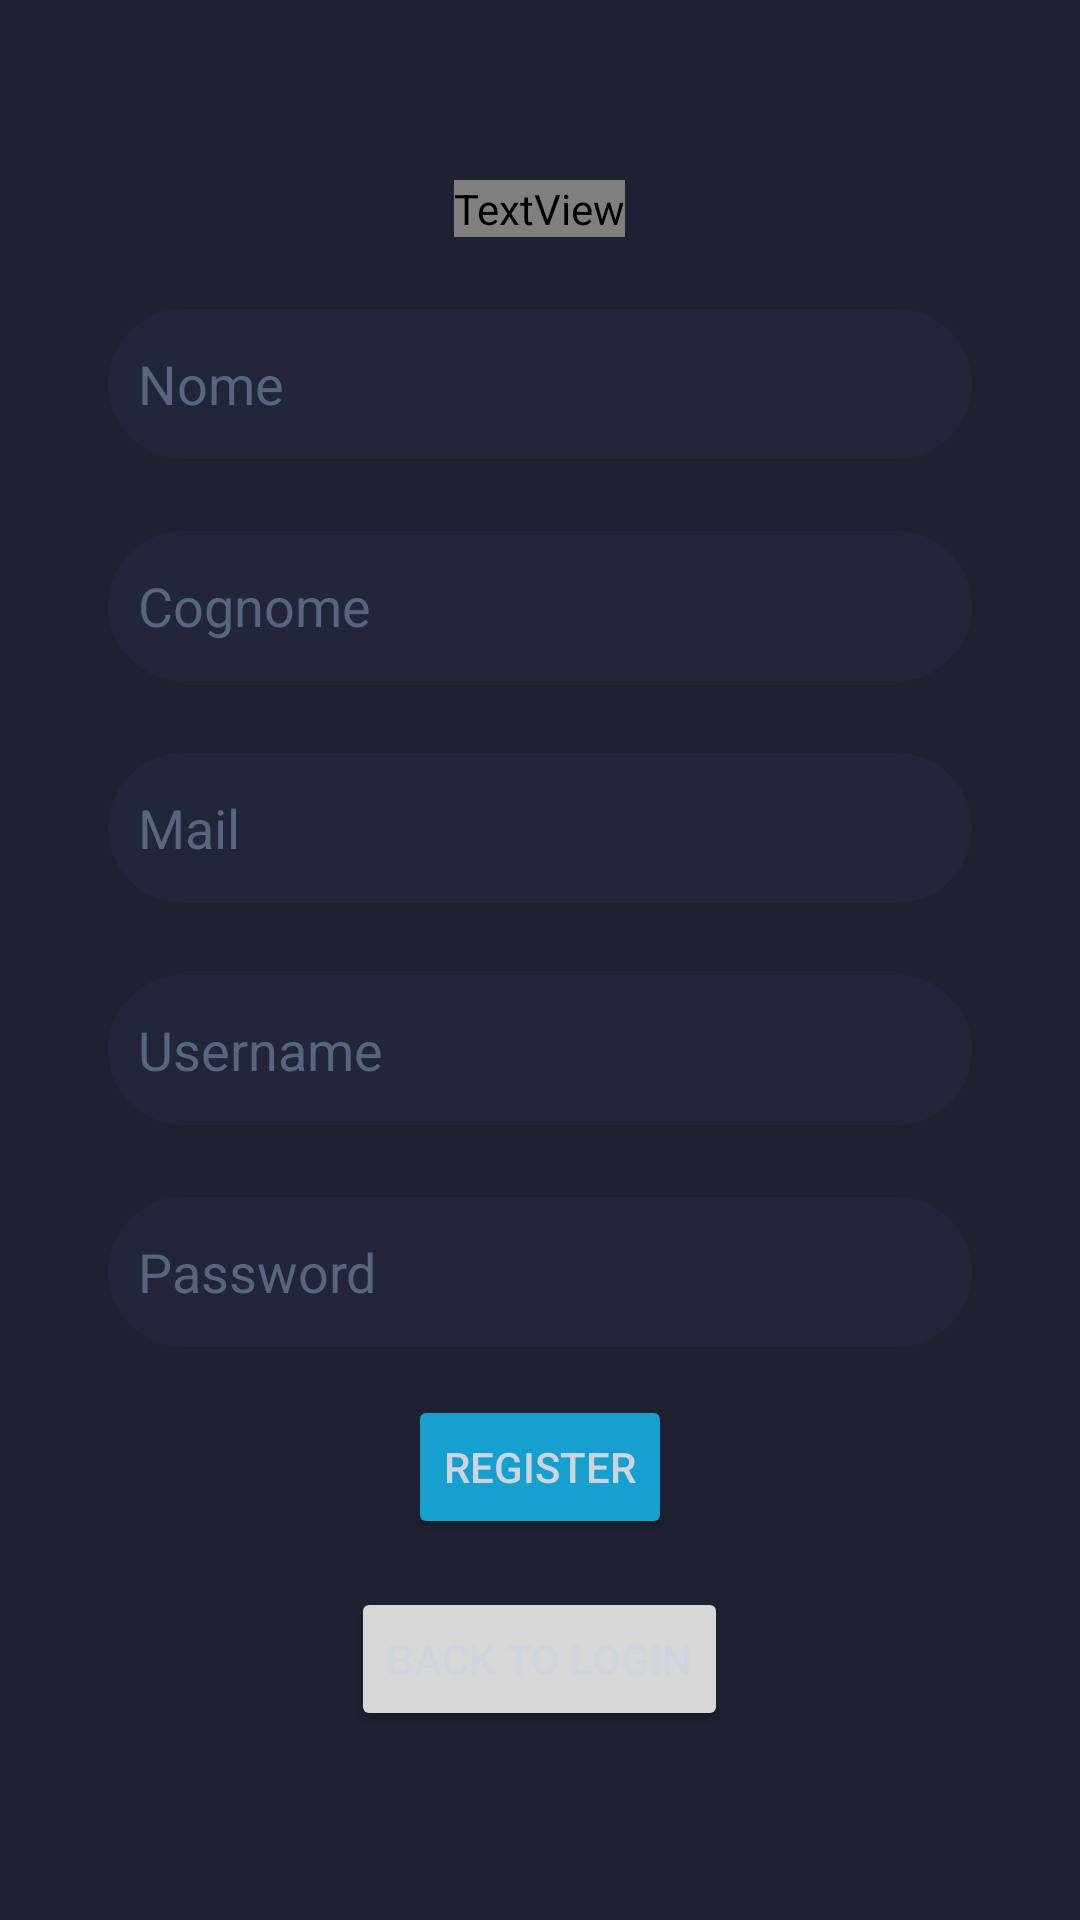

Produce the Android XML layout that renders to this screen, including the resource entries it uses.
<!-- AndroidManifest.xml: application theme Theme.SoundBliss -->
<!-- res/layout/activity_sign_up.xml -->
<?xml version="1.0" encoding="utf-8"?>
<ScrollView
    xmlns:android="http://schemas.android.com/apk/res/android"
    xmlns:app="http://schemas.android.com/apk/res-auto"
    xmlns:tools="http://schemas.android.com/tools"
     android:layout_height="match_parent"
     android:layout_width="match_parent"
    android:background="@color/blue_800"
    android:screenOrientation="portrait">

<LinearLayout
    android:layout_width="match_parent"
    android:layout_height="match_parent"
    android:background="@color/blue_800"
    android:padding="36dp"
    tools:context=".Login.SignUp"
    android:orientation="vertical"
    android:gravity="center">

    <TextView
        android:id="@+id/textView2"
        android:layout_width="wrap_content"
        android:layout_height="wrap_content"
        android:layout_marginTop="24dp"
        android:fontFamily="@font/montserrat_bold"
        android:text="@string/Register"
        android:textColor="@color/white_100"
        android:textSize="30sp" />

    <EditText
        android:id="@+id/nameField"
        android:layout_width="match_parent"
        android:layout_height="50dp"
        android:layout_marginTop="24dp"
        android:background="@drawable/text_box"
        android:ems="10"
        android:hint="@string/Nome"
        android:inputType="textPersonName"
        android:paddingLeft="10dp"
        android:paddingRight="10dp"
        android:textColor="@color/white_100"
        android:textColorHint="@color/white_300" />

    <EditText
        android:id="@+id/lastnameField"
        android:layout_width="match_parent"
        android:layout_height="50dp"
        android:layout_marginTop="24dp"
        android:background="@drawable/text_box"
        android:ems="10"
        android:hint="@string/Cognome"
        android:inputType="textPersonName"
        android:paddingLeft="10dp"
        android:paddingRight="10dp"
        android:textColor="@color/white_100"
        android:textColorHint="@color/white_300" />

    <EditText
        android:id="@+id/emailField"
        android:layout_width="match_parent"
        android:layout_height="50dp"
        android:layout_marginTop="24dp"
        android:background="@drawable/text_box"
        android:ems="10"
        android:hint="@string/eMail"
        android:inputType="textEmailAddress"
        android:paddingLeft="10dp"
        android:paddingRight="10dp"
        android:textColor="@color/white_100"
        android:textColorHint="@color/white_300" />

    <EditText
        android:id="@+id/usernameField"
        android:layout_width="match_parent"
        android:layout_height="50dp"
        android:layout_marginTop="24dp"
        android:background="@drawable/text_box"
        android:ems="10"
        android:hint="@string/Username"
        android:inputType="textPersonName"
        android:paddingLeft="10dp"
        android:paddingRight="10dp"
        android:textColor="@color/white_100"
        android:textColorHint="@color/white_300" />

    <EditText
        android:id="@+id/passField"
        android:layout_width="match_parent"
        android:layout_height="50dp"
        android:layout_marginTop="24dp"
        android:background="@drawable/text_box"
        android:ems="10"
        android:hint="@string/Password"
        android:inputType="textPassword"
        android:paddingLeft="10dp"
        android:paddingRight="10dp"
        android:textColor="@color/white_100"
        android:textColorHint="@color/white_300" />


    <Button
        android:id="@+id/registerButton"
        android:layout_width="wrap_content"
        android:layout_height="wrap_content"
        android:layout_marginTop="16dp"
        android:layout_marginBottom="16dp"
        android:text="@string/Register"
        android:textColor="@color/white_100"
        app:backgroundTint="@color/blue_100"
        app:cornerRadius="22dp" />

    <Button
        android:id="@+id/backLogButton"
        android:layout_width="wrap_content"
        android:layout_height="wrap_content"
        android:text="@string/backtoLogin"
        android:textColor="@color/white_100"
        app:cornerRadius="22dp" />

</LinearLayout>

</ScrollView>
<!-- resources referenced by this layout -->
<resources>
  <color name="blue_100">#16A0CF</color>
  <color name="blue_800">#1E2132</color>
  <color name="white_100">#CED4DE</color>
  <color name="white_300">#58657F</color>
  <!-- drawable text_box (drawable) -->
  <?xml version="1.0" encoding="utf-8"?>
  <shape xmlns:android="http://schemas.android.com/apk/res/android"
      android:shape="rectangle">
  
      <solid android:color="@color/blue_700"/>
      <corners android:radius="30dp" />
  
  </shape>
  <string name="Cognome">Cognome</string>
  <string name="Nome">Nome</string>
  <string name="Password">Password</string>
  <string name="Register">Register</string>
  <string name="Username">Username</string>
  <string name="backtoLogin">Back to LogIn</string>
  <string name="eMail">Mail</string>
  <style name="Theme.SoundBliss" parent="Theme.MaterialComponents.DayNight.NoActionBar">
          
          <item name="colorPrimary">@color/blue_500</item>
          <item name="colorPrimaryVariant">@color/blue_700</item>
          <item name="colorOnPrimary">@color/blue_800</item>
          
          <item name="colorSecondary">@color/blue_100</item>
          <item name="colorSecondaryVariant">@color/white_300</item>
          <item name="colorOnSecondary">@color/blue_500</item>
          
          <item name="android:statusBarColor" tools:targetApi="l">?attr/colorPrimaryVariant</item>
          
      </style>
  <color name="blue_700">#23263B</color>
  <color name="blue_500">#314F6B</color>
</resources>
